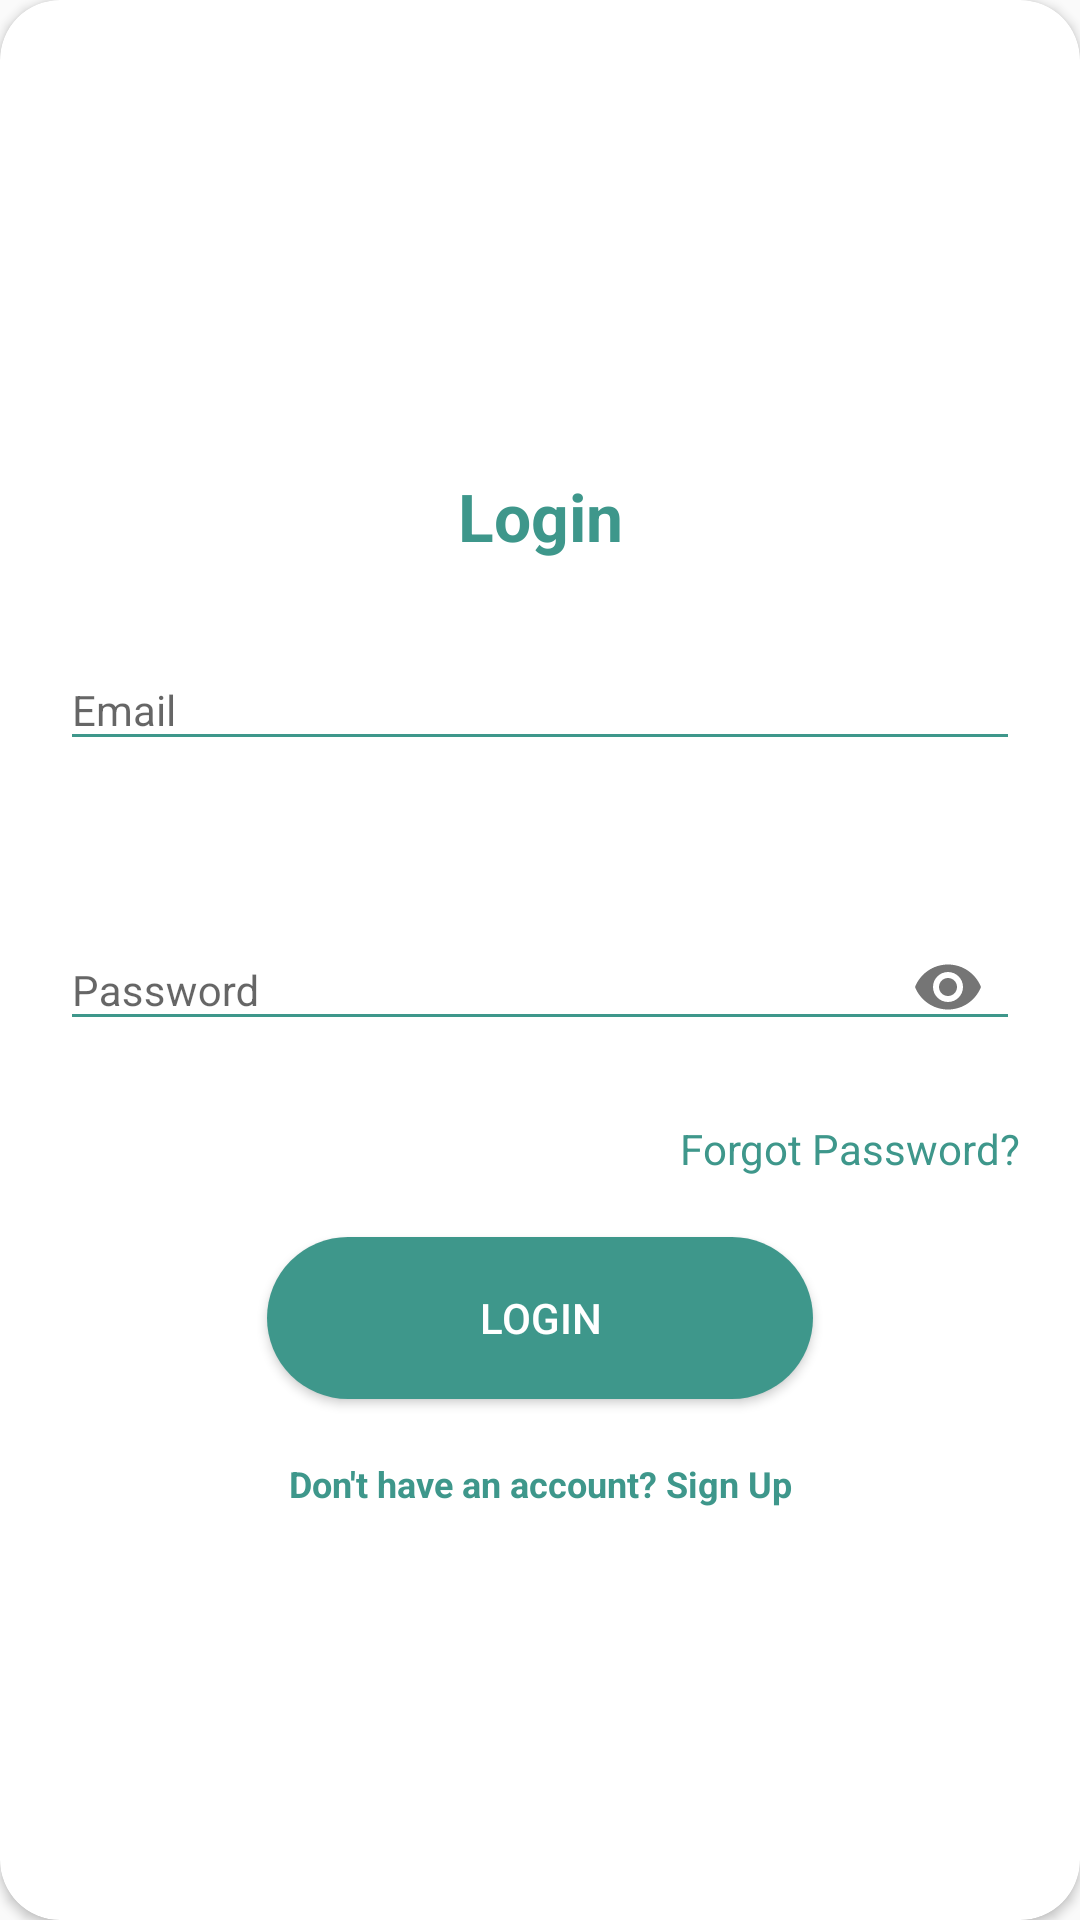

Reconstruct the res/layout file that produces this screen, plus the resources it refers to.
<!-- AndroidManifest.xml: application theme AppTheme -->
<!-- res/layout/layout_login.xml -->
<?xml version="1.0" encoding="utf-8"?>
<androidx.cardview.widget.CardView xmlns:android="http://schemas.android.com/apk/res/android"
    xmlns:app="http://schemas.android.com/apk/res-auto"
    style="@style/loginCard"
    android:layout_gravity="center"
    android:layout_marginTop="@dimen/loginViewsMargin"
    android:layout_marginBottom="@dimen/loginViewsMargin"
    android:background="@color/whiteCardColor"
    android:elevation="5dp"
    app:cardCornerRadius="@dimen/loginCardRadius">


    <LinearLayout
        style="@style/linearParent"
        android:layout_gravity="center"
        android:padding="@dimen/loginViewsMargin">

        <TextView
            style="@style/header2TextPrimary"
            android:layout_marginTop="@dimen/loginViewsMargin"
            android:text="Login" />








        <com.google.android.material.textfield.TextInputLayout
            android:id="@+id/textInput_Email"
            style="@style/parent"
            android:layout_marginTop="@dimen/loginViewsMargin"
            app:errorEnabled="true">

            <EditText
                android:id="@+id/editTextEmail"
                style="@style/modifiedEditText"
                android:focusable="auto"
                android:hint="@string/login_email_hint"
                android:textColorHint="@color/TextonLogincardBackGround"
                android:inputType="textEmailAddress"
                android:maxLines="1" />
        </com.google.android.material.textfield.TextInputLayout>

        <com.google.android.material.textfield.TextInputLayout
            android:id="@+id/textInput_Password"
            style="@style/parent"
            android:layout_marginTop="@dimen/loginViewsMargin"
            app:errorEnabled="true"
            app:passwordToggleEnabled="true">

            <EditText
                android:id="@+id/editTextPassword"
                style="@style/modifiedEditText"
                android:focusable="auto"
                android:hint="@string/login_password_hint"
                android:textColorHint="@color/TextonLogincardBackGround"
                android:inputType="textPassword"
                android:maxLines="1" />
        </com.google.android.material.textfield.TextInputLayout>

        <TextView
            style="@style/viewParent"
            android:layout_gravity="end"

            android:text="Forgot Password?"
            android:textColor="@color/primaryTextColor"
            android:textSize="@dimen/newsMoreTextSize" />


        <Button
            android:id="@+id/btn_login"
            style="@style/loginButton"
            android:layout_gravity="center_horizontal"
            android:layout_marginTop="@dimen/loginViewsMargin"
            android:text="Login" />


        <TextView
            style="@style/parent"
            android:layout_height="wrap_content"
            android:layout_marginTop="@dimen/loginViewsMargin"
            android:onClick="viewRegisterClicked"
            android:text="@string/login_signup_hint"
            android:textAlignment="center"
            android:textColor="@color/primaryTextColor"
            android:textSize="12dp"
            android:textStyle="bold" />


    </LinearLayout>

</androidx.cardview.widget.CardView>
<!-- resources referenced by this layout -->
<resources>
  <color name="TextonLogincardBackGround">#FFF7FBF6</color>
  <color name="primaryTextColor">#3e978b</color>
  <color name="whiteCardColor">#fff</color>
  <dimen name="loginCardRadius">20dp</dimen>
  <dimen name="loginViewsMargin">20dp</dimen>
  <dimen name="newsMoreTextSize">14sp</dimen>
  <string name="login_email_hint">Email</string>
  <string name="login_password_hint">Password</string>
  <string name="login_signup_hint">Don\'t have an account? Sign Up</string>
  <style name="header2TextPrimary" parent="headerText">
          <item name="android:textColor">@color/primaryTextColor</item>
          <item name="android:textSize">@dimen/header2TextSize</item>
      </style>
  <style name="linearParent" parent="parent">
          <item name="android:orientation">vertical</item>
      </style>
  <style name="loginButton" parent="viewParent">
          <item name="android:background">@drawable/login_button_bk</item>
          <item name="android:textColor">@color/whiteTextColor</item>
  
      </style>
  <style name="loginCard" parent="parent" />
  <style name="modifiedEditText" parent="parent">
          <item name="android:textSize">@dimen/newsMoreTextSize</item>
          <item name="android:backgroundTint">@color/primaryTextColor</item>
  
      </style>
  <style name="parent">
          <item name="android:layout_width">match_parent</item>
          <item name="android:layout_height">wrap_content</item>
      </style>
  <style name="viewParent">
          <item name="android:layout_width">wrap_content</item>
          <item name="android:layout_height">wrap_content</item>
      </style>
  <style name="AppTheme" parent="Theme.AppCompat.Light.DarkActionBar">
          
          <item name="colorPrimary">@color/colorPrimary</item>
          <item name="colorPrimaryDark">@color/colorPrimaryDark</item>
          <item name="colorAccent">@color/colorAccent</item>
          <item name="android:windowAnimationStyle">@style/CustomActivityAnimation</item>
  
      </style>
  <style name="headerText" parent="parent">
          <item name="android:textSize">@dimen/headerTextSize</item>
          <item name="android:textAlignment">center</item>
          <item name="android:textColor">@color/whiteTextColor</item>
          <item name="android:textStyle">bold</item>
      </style>
  <dimen name="header2TextSize">22sp</dimen>
  <!-- drawable login_button_bk (drawable-v24) -->
  <?xml version="1.0" encoding="utf-8"?>
  <shape xmlns:android="http://schemas.android.com/apk/res/android" android:shape="rectangle" >
      <corners
          android:radius="27dp"
          />
      <gradient
          android:angle="45"
          android:centerX="35%"
          android:startColor="@color/primaryTextColor"
          android:endColor="@color/primaryTextColor"
          android:type="linear"
          />
      <size
          android:width="182dp"
          android:height="54dp"
          />
  </shape>
  <color name="whiteTextColor">#fff</color>
  <color name="colorPrimary">#3e978b</color>
  <color name="colorPrimaryDark">#E63E978B</color>
  <color name="colorAccent">#3e978b</color>
  <style name="CustomActivityAnimation" parent="@android:style/Animation.Activity">
          <item name="android:activityOpenEnterAnimation">@anim/slide_in_right</item>
          <item name="android:activityOpenExitAnimation">@anim/slide_out_left</item>
          <item name="android:activityCloseEnterAnimation">@anim/slide_in_left</item>
          <item name="android:activityCloseExitAnimation">@anim/slide_out_right</item>
      </style>
  <dimen name="headerTextSize">32sp</dimen>
</resources>
